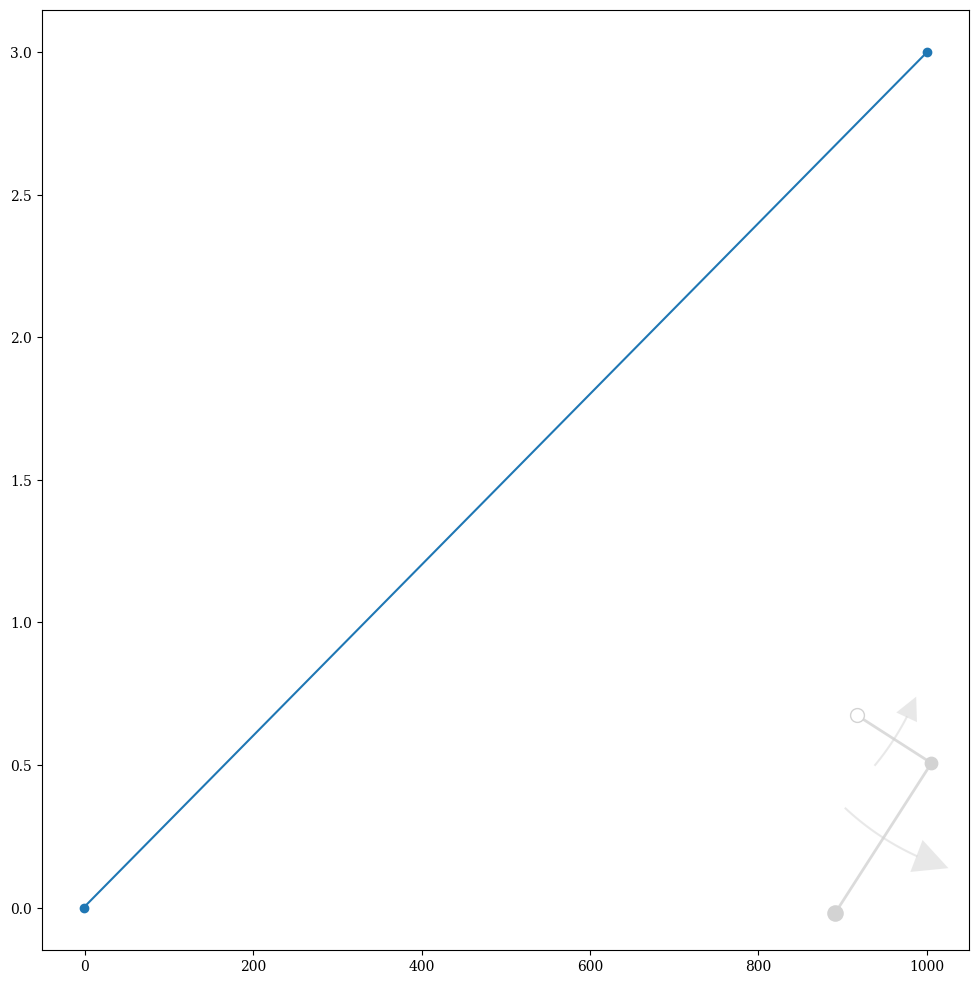

Here is the Python script that generated this plot:
import matplotlib.pyplot as plt
import numpy as np
import matplotlib.patches as patches
from numpy import sin, cos, tan, pi
from operator import sub

plt.rcParams['font.family'] = 'serif'
plt.rcParams['text.usetex'] = False
ftSz1, ftSz2, ftSz3 = 20, 17, 14


def get_aspect(ax):
    # Total figure size
    figW, figH = ax.get_figure().get_size_inches()
    # Axis size on figure
    _, _, w, h = ax.get_position().bounds
    # Ratio of display units
    disp_ratio = (figH * h) / (figW * w)
    # Ratio of data units
    # Negative over negative because of the order of subtraction
    data_ratio = sub(*ax.get_ylim()) / sub(*ax.get_xlim())

    return disp_ratio / data_ratio


def get_straight_arrow(org, vec, strength):
    vec /= np.hypot(*vec)    
    arrow_pts = np.c_[org + 0.1*strength*vec, org + 0.75*strength*vec].T
    
    head = org + 1.0*strength*vec
    head_base = org + 0.75*strength*vec
    vec2 = head - head_base
    vec2 = np.array([-vec2[1], vec2[0]])
    head_l = head_base + 0.5 * vec2
    head_r = head_base - 0.5 * vec2
    arrow_head = np.c_[head_l, head, head_r].T
    
    return arrow_pts, arrow_head


def get_double_straight_arrow(org, dst):
    arrow_pts = np.c_[org * 0.75 + 0.25 * (dst), org * 0.25 + 0.75*dst].T
    arrow_heads = []
    for end, vec in zip([dst, org], [dst-org, org-dst]):
        head = end
        head_base = end - 0.25*vec
        vec2 = head - head_base
        vec2 = np.array([-vec2[1], vec2[0]])
        head_l = head_base + 0.5 * vec2
        head_r = head_base - 0.5 * vec2
        arrow_heads.append(np.c_[head_l, head, head_r].T)
    return arrow_pts, *arrow_heads
 

def get_curved_arrow(org, dst, radius, strength, head_pct=0.30):
    """
    draws a circle arrow going through the midpoint of (org, dst)
    the circle center is at distance radius from the midpoint towards org
    the strength indicates the length of the arrow
    """
    angle_a = -0.4*strength
    angle_b = 0.6*strength
    
    mid = (dst + org) * 0.5
    vec = (dst - org) / np.hypot(*(dst - org))
    
    n_pts = 50
    alpha = np.linspace(angle_a, angle_b, n_pts)
    rot_mat = np.empty((n_pts, 2, 2))
    
    #arrow_dst = mid + arrow_r * (-vec + rot_mat_dst @ vec)
    rot_mat[:, 0, 0] = +np.cos(alpha) - 1.
    rot_mat[:, 0, 1] = -np.sin(alpha)
    rot_mat[:, 1, 0] = -rot_mat[:, 0, 1]
    rot_mat[:, 1, 1] = +rot_mat[:, 0, 0]
    arrow_pts = mid + radius * np.einsum('kij,j->ki', rot_mat, vec)
    head = arrow_pts[n_pts-1]
    idx_base = int(n_pts * (1 - head_pct))
    head_base = arrow_pts[idx_base]
    arrow_pts = arrow_pts[:idx_base+1]
    
    vec2 = head - head_base
    vec2 = np.array([-vec2[1], vec2[0]])
    head_l = head_base + 0.5 * vec2
    head_r = head_base - 0.5 * vec2
    arrow_head = np.c_[head_l, head, head_r].T
    return arrow_pts, arrow_head


def get_display(ax):
    figW, figH = ax.get_figure().get_size_inches()  # total figure size
    _, _, w, h = ax.get_position().bounds  # axis size on figure
    return figW * w, figH * h


def compute_scaling(ax, icon_bounds, fx, fy, pad):
    """
    Determines if the scaling is tight at the width percentage constraint,
    or at the height percentage constraint. Returns the adequate scaling.
    """
    figW, figH = ax.get_figure().get_size_inches()  # total figure size
    _, _, w, h = ax.get_position().bounds  # axis size on figure
    disp_ratio = (figH * h) / (figW * w)  # ratio of display units
    
    icon_xmin, icon_xmax, icon_ymin, icon_ymax = icon_bounds
    
    scale_x = (fx-pad) / (icon_xmax - icon_xmin)  # x-scaling dictates the tsfm
    scale_y = (fy-pad) / (icon_ymax - icon_ymin)  # y-scaling dictates the tsfm
    
    # choose the scaling that respects both the width and height percentage
    if scale_x < scale_y * disp_ratio:
        scale_y = scale_x / disp_ratio
        pad_x, pad_y = pad, pad / disp_ratio
    else:
        scale_x = scale_y * disp_ratio
        pad_x, pad_y = pad * disp_ratio, pad
    
    return scale_x, scale_y, pad_x, pad_y


def map_xy(x, y, ax, shift_x, shift_y, scale_x, scale_y, pad_x, pad_y):
    """
    Maps the icon coordinates to the plot coordinates
    """
    # get axis limits
    ax_xmin, ax_xmax = ax.get_xlim()
    ax_ymin, ax_ymax = ax.get_ylim()
    # map icon data to pre-existing axis data, with padding
    xnew = ax_xmax + (ax_xmax - ax_xmin) * ((x - shift_x) * scale_x - pad_x)
    ynew = ax_ymin + (ax_ymax - ax_ymin) * ((y - shift_y) * scale_y + pad_y)
    return xnew, ynew
    
    
def icon_double_pendulum(ax, info, fx, fy, pad, color, driven=False):
    l1, l2, m1, m2 = info["l1"], info["l2"], info["m1"], info["m2"]
    l3, m3 = info.get('l3', -1), info.get('m3', 0.)
    phi1, phi2, om1, om2 = info["phi1"], info["phi2"], info["om1"], info["om2"]
    phi3, om3 = info.get('phi3', -1), info.get('om3', -1)
    w_disp, h_disp = get_display(ax)
    
    x0, y0 = 0., 0.
    x1, y1 = l1 * sin(phi1), -l1 * (cos(phi1))
    x2, y2 = x1 + l2 * sin(phi2), y1 - l2 * cos(phi2)
    x3, y3 = (x2 + l3 * sin(phi3), y2 - l3 * cos(phi3)) if l3 > 0. else (0., 0.)
    orgs = [np.array([0., 0.]), np.array([x1, y1]), np.array([x2, y2])]
    dsts = [np.array([x1, y1]), np.array([x2, y2]), np.array([x3, y3])]
    oms = [om1, om2, om3]
    
    data_xmin, data_xmax = min(0., x1, x2, x3), max(0., x1, x2, x3)
    data_ymin, data_ymax = min(0., y1, y2, y3), max(0., y1, y2, y3)
    icon_bounds = [data_xmin, data_xmax, data_ymin, data_ymax]
    scl_x, scl_y, pad_x, pad_y = compute_scaling(ax, icon_bounds, fx, fy, pad)

    args = [ax, data_xmax, data_ymin, scl_x, scl_y, pad_x, pad_y]
    ox, oy = map_xy(0., 0., *args)
    x1, y1 = map_xy(x1, y1, *args)
    x2, y2 = map_xy(x2, y2, *args)
    x3, y3 = map_xy(x3, y3, *args)
        
    ls = ':' if driven else '-'
    ms = 15*(0.1*max(w_disp, h_disp))
    ax.plot([ox], [oy], 'o', ms=ms*np.sqrt(0.5), color=color, zorder=1, markerfacecolor='white') # center
    ax.plot([x1], [y1], 'o', ms=ms*np.sqrt(m1/(m1+m2+m3)), color=color, zorder=1) # node 1
    ax.plot([x2], [y2], 'o', ms=ms*np.sqrt(m2/(m1+m2+m3)), color=color, zorder=1) # node 2
    ax.plot([ox, x1], [oy, y1], ls=ls, lw=2, color=color, alpha=0.8, zorder=0) # segment 1
    ax.plot([x1, x2], [y1, y2], '-', lw=2, color=color, alpha=0.8, zorder=0) # segment 2
    if l3 > 0.:
        ax.plot([x2, x3], [y2, y3], '-', lw=2, color=color, alpha=0.8, zorder=0)
        ax.plot([x3], [y3], 'o', ms=ms*np.sqrt(m3/(m1+m2+m3)), color=color, zorder=1)
    
    for i, (org, dst, om) in enumerate(zip(orgs, dsts, oms)):
        if (i == 2) and l3 < 0.:
            break
        strength = 0.15*om
        arrow_r = l1+l2
        arrow_pts, arrow_head = get_curved_arrow(org, dst, arrow_r, strength)
        a_head_x, a_head_y = map_xy(arrow_head[:, 0], arrow_head[:, 1], *args)
        arrow_pts_x, arrow_pts_y = map_xy(arrow_pts[:, 0], arrow_pts[:, 1], *args)
        ax.plot(arrow_pts_x, arrow_pts_y, ls='-', color=color, alpha=0.5)
        ax.fill(a_head_x, a_head_y, color=color, edgecolor='none', alpha=0.5)
        
    return


def icon_atwood(ax, info, fx, fy, pad, color):
    M, m, d, L = info["M"], info["m"], info["d"], info["L"]
    r0, v0, th0, om0 = info["r"], info["v"], info["th"], info["om"]
    w_disp, h_disp = get_display(ax)
    
    x0, y0 = -d, -L+d+r0
    x1, y1 = -d, 0.
    x2, y2 = 0., 0.
    x3, y3 = r0 * sin(th0), -r0 * cos(th0)
    orgs = [np.array([x2, y2]), np.array([x3, y3])]
    dsts = [np.array([x3, y3]), np.array([x3, y3]) - np.array([x2, y2])]
    oms = [om0, v0]
    
    data_xmin, data_xmax = min(x0, x1, x2, x3), max(x0, x1, x2, x3)
    data_ymin, data_ymax = min(y0, y1, y2, y3), max(y0, y1, y2, y3)
    icon_bounds = [data_xmin, data_xmax, data_ymin, data_ymax]
    scl_x, scl_y, pad_x, pad_y = compute_scaling(ax, icon_bounds, fx, fy, pad)

    args = [ax, data_xmax, data_ymin, scl_x, scl_y, pad_x, pad_y]
    x0, y0 = map_xy(x0, y0, *args)
    x1, y1 = map_xy(x1, y1, *args)
    x2, y2 = map_xy(x2, y2, *args)
    x3, y3 = map_xy(x3, y3, *args)
    
    ms = 15*(0.1*max(w_disp, h_disp))
    ax.plot([x0], [y0], 'o', ms=ms*np.sqrt(M/(m+M)), color=color, zorder=1) # big mass
    ax.plot([x1], [y1], 'o', ms=ms*np.sqrt(0.5), color=color, zorder=1, markerfacecolor='white') # node
    ax.plot([x2], [y2], 'o', ms=ms*np.sqrt(0.5), color=color, zorder=1, markerfacecolor='white') # node
    ax.plot([x3], [y3], 'o', ms=ms*np.sqrt(m/(m+M)), color=color, zorder=1) # small mass
    ax.plot([x0, x1, x2, x3], [y0, y1, y2, y3], '-', lw=2, color=color, alpha=0.8, zorder=0) # segment 1
    
    org, dst, om = orgs[0], dsts[0], oms[0]
    strength = 0.15*om
    arrow_r = 5.0
    arrow_pts, arrow_head = get_curved_arrow(org, dst, arrow_r, strength)
    a_head_x, a_head_y = map_xy(arrow_head[:, 0], arrow_head[:, 1], *args)
    arrow_pts_x, arrow_pts_y = map_xy(arrow_pts[:, 0], arrow_pts[:, 1], *args)
    ax.plot(arrow_pts_x, arrow_pts_y, color=color, alpha=0.5)
    ax.fill(a_head_x, a_head_y, color=color, edgecolor='none', alpha=0.5)
    
    org, dst, om = orgs[1], dsts[1], oms[1]
    arrow_pts, arrow_head = get_straight_arrow(org, dst, v0)
    a_head_x, a_head_y = map_xy(arrow_head[:, 0], arrow_head[:, 1], *args)
    arrow_pts_x, arrow_pts_y = map_xy(arrow_pts[:, 0], arrow_pts[:, 1], *args)
    ax.plot(arrow_pts_x, arrow_pts_y, color=color, alpha=0.5)
    ax.fill(a_head_x, a_head_y, color=color, edgecolor='none', alpha=0.5)
    return
    

def icon_moving_pendulum(ax, info, fx, fy, pad, color, vertical=True):
    l, m, M, F, w = info["l"], info["m"], info["M"], info["F"], info["w"]
    phi0, om0, x0, v0 = info["phi"], info["om"], info["x"], info["v"]
    w_disp, h_disp = get_display(ax)
    
    x0, y0 = 0., 0.
    x1, y1 = -l * sin(phi0), l * cos(phi0)
    x2, y2 = -l/2, -l/10
    x3, y3 = l/2, -l/10
    x4, y4 = l/2, +l/10
    x5, y5 = -l/2, +l/10
    orgs = [np.array([x0, y0]), np.array([0., 0.])]
    dsts = [np.array([x1, y1]), np.array([0., -1])]
    if vertical:
        orgs.append(np.array([-l*0.6, -l/4]))
        dsts.append(np.array([-l*0.6, +l/4]))
    else:
        orgs.append(np.array([-l/4, -l/5]))
        dsts.append(np.array([+l/4, -l/5]))
    oms = [om0, v0]
    
    data_xmin, data_xmax = min(x0, x1, x2, x3, x4, x5), max(x0, x1, x2, x3, x4, x5)
    data_ymin, data_ymax = min(y0, y1, y2, y3, y4, y5, -v0), max(y0, y1, y2, y3, y4, y5, -v0)
    icon_bounds = [data_xmin, data_xmax, data_ymin, data_ymax]
    scl_x, scl_y, pad_x, pad_y = compute_scaling(ax, icon_bounds, fx, fy, pad)

    args = [ax, data_xmax, data_ymin, scl_x, scl_y, pad_x, pad_y]
    ox, oy = map_xy(0., 0., *args)
    x1, y1 = map_xy(x1, y1, *args)
    x2, y2 = map_xy(x2, y2, *args)
    x3, y3 = map_xy(x3, y3, *args)
    x4, y4 = map_xy(x4, y4, *args)
    x5, y5 = map_xy(x5, y5, *args)

    ms = 15*(0.1*max(w_disp, h_disp))
    ax.plot([ox], [oy], 'o', ms=ms*np.sqrt(0.5), color=color, zorder=1, markerfacecolor='white') # center
    ax.plot([x1], [y1], 'o', ms=2*ms*np.sqrt(m/(m+M)), color=color, zorder=1) # node 1
    ax.plot([ox, x1], [oy, y1], ls='-', lw=2, color=color, alpha=0.8, zorder=0) # segment 1
    ax.fill([x2, x3, x4, x5], [y2, y3, y4, y5], color=color, edgecolor='none', alpha=0.5)

    org, dst, om = orgs[0], dsts[0], oms[0]
    strength = 0.15*om
    arrow_r = l
    arrow_pts, arrow_head = get_curved_arrow(org, dst, arrow_r, strength)
    a_head_x, a_head_y = map_xy(arrow_head[:, 0], arrow_head[:, 1], *args)
    arrow_pts_x, arrow_pts_y = map_xy(arrow_pts[:, 0], arrow_pts[:, 1], *args)
    ax.plot(arrow_pts_x, arrow_pts_y, ls='-', color=color, alpha=0.5)
    ax.fill(a_head_x, a_head_y, color=color, edgecolor='none', alpha=0.5)
    
    org, dst, om = orgs[1], dsts[1], oms[1]
    arrow_pts, arrow_head = get_straight_arrow(org, dst, v0)
    a_head_x, a_head_y = map_xy(arrow_head[:, 0], arrow_head[:, 1], *args)
    arrow_pts_x, arrow_pts_y = map_xy(arrow_pts[:, 0], arrow_pts[:, 1], *args)
    ax.plot(arrow_pts_x, arrow_pts_y, color=color, alpha=0.5)
    ax.fill(a_head_x, a_head_y, color=color, edgecolor='none', alpha=0.5)

    org, dst = orgs[2], dsts[2]
    arrow_pts, arrow_head, arrow_tail = get_double_straight_arrow(org, dst)
    print(arrow_pts, arrow_head, arrow_tail)
    arrow_pts_x, arrow_pts_y = map_xy(arrow_pts[:, 0], arrow_pts[:, 1], *args)
    ax.plot(arrow_pts_x, arrow_pts_y, color=color, alpha=0.5)
    for arrow in [arrow_head, arrow_tail]:
        a_head_x, a_head_y = map_xy(arrow[:, 0], arrow[:, 1], *args)
        ax.fill(a_head_x, a_head_y, color=color, edgecolor='none', alpha=0.5)
    
    return


def icon_cylinder(ax, info, fx, fy, pad, color):
    tau, a, m, M, R, L = -info["tau"], info["alpha"], info["m"], info["M"], info["R"], info["L"]
    th0, om0, x0, v0 = pi/2 - info["th"] - a, info["om"], info["x"], info["v"]
    w_disp, h_disp = get_display(ax)
    
    x0, y0 = 0., 0.  # disk center
    x1, y1 = L * cos(th0 + a), - L * sin(th0 + a)  # pendulum node

    slope_size = 5*R
    x2, y2 = -slope_size/2., 0. - R / cos(a) - tan(a) * (-slope_size/2. - 0.)  # slope top
    x3, y3 = +slope_size/2., 0. - R / cos(a) - tan(a) * (+slope_size/2. - 0.)  # slope bottom
    x4, y4 = -slope_size/2., 0. - R / cos(a) - tan(a) * (+slope_size/2. - 0.)  # slope bottom

    torque_pos = 3*pi/4
    x5, y5 = R * cos(torque_pos), R * sin(torque_pos)  # point on disk
    x6, y6 = 1.5*R * cos(torque_pos), 1.5*R * sin(torque_pos)  # point on disk

    circ_a = np.linspace(0., 2*pi, 100)
    circ_x, circ_y = R * np.cos(circ_a), R * np.sin(circ_a)

    orgs = [np.array([x0, y0]), np.array([x5, y5])]
    dsts = [np.array([x1, y1]), np.array([x6, y6])]
    tmp_th = 0. if  v0 > 0. else pi
    tmp = np.array([R * cos(tmp_th + a), -R * sin(tmp_th + a)])
    orgs.append(tmp)
    dsts.append(tmp)
    oms = [om0, tau]
    rads = [L/2, 1.25*R]
    
    data_xmin, data_xmax = min(x0, x1, x2, x3), max(y0, x1, x2, x3)
    data_ymin, data_ymax = min(x0, y1, y2, y3), max(y0, y1, y2, y3)
    icon_bounds = [data_xmin, data_xmax, data_ymin, data_ymax]
    scl_x, scl_y, pad_x, pad_y = compute_scaling(ax, icon_bounds, fx, fy, pad)

    args = [ax, data_xmax, data_ymin, scl_x, scl_y, pad_x, pad_y]
    ox, oy = map_xy(0., 0., *args)
    x1, y1 = map_xy(x1, y1, *args)
    x2, y2 = map_xy(x2, y2, *args)
    x3, y3 = map_xy(x3, y3, *args)
    x4, y4 = map_xy(x4, y4, *args)
    x5, y5 = map_xy(x5, y5, *args)
    x6, y6 = map_xy(x6, y6, *args)
    circ_x, circ_y = map_xy(circ_x, circ_y, *args)
        
    ms = 15*(0.1*max(w_disp, h_disp))
    ax.plot([ox], [oy], 'o', ms=ms*np.sqrt(0.5), color=color, zorder=1, markerfacecolor='white') # center
    ax.plot([x1], [y1], 'o', ms=ms*np.sqrt(m/(m+M)), color=color, zorder=1) # node 1
    ax.plot([ox, x1], [oy, y1], ls='-', lw=2, color=color, alpha=0.8, zorder=0) # rod
    ax.plot([x2, x3], [y2, y3], ls='-', lw=2, color=color, alpha=0.8, zorder=0) # slope
    # ax.fill([x2, x3, x4], [y2, y3, y4], ls='-', lw=2, color=color, alpha=0.5, edgecolor='none') # slope
    ax.fill(circ_x, circ_y, color=color, edgecolor='none', alpha=0.5) # disk
    
    for i, (org, dst, om, rad) in enumerate(zip(orgs, dsts, oms, rads)):
        strength = 0.10*om
        arrow_pts, arrow_head = get_curved_arrow(org, dst, rad, strength, head_pct=0.20)
        a_head_x, a_head_y = map_xy(arrow_head[:, 0], arrow_head[:, 1], *args)
        arrow_pts_x, arrow_pts_y = map_xy(arrow_pts[:, 0], arrow_pts[:, 1], *args)
        ax.plot(arrow_pts_x, arrow_pts_y, ls='-', color=color, alpha=0.5)
        ax.fill(a_head_x, a_head_y, color=color, edgecolor='none', alpha=0.5)
        
    return

def draw_icon(ax, name, info, fraction_x=0.15, fraction_y=0.15, pad=0.02, color="lightgrey"):
    """
    fraction indicates the maximum width of the logo as a % of full figure width
    """
    # fix the bounds
    ax.set_xlim(ax.get_xlim())
    ax.set_ylim(ax.get_ylim())

    if name == "double pendulum":
        icon_double_pendulum(ax, info, fraction_x, fraction_y, pad, color)
    elif name == "triple pendulum":
        icon_double_pendulum(ax, info, fraction_x, fraction_y, pad, color)
    elif name == "driven pendulum":
        icon_double_pendulum(ax, info, fraction_x, fraction_y, pad, color, driven=True)
    elif name == "atwood":
        icon_atwood(ax, info, fraction_x, fraction_y, pad, color)
    elif name == "vertical pendulum":
        icon_moving_pendulum(ax, info, fraction_x, fraction_y, pad, color, vertical=True)
    elif name == "horizontal pendulum":
        icon_moving_pendulum(ax, info, fraction_x, fraction_y, pad, color, vertical=False)
    elif name == "cylinder":
        icon_cylinder(ax, info, fraction_x, fraction_y, pad, color)

    return


fig, ax = plt.subplots(1, 1, figsize=(10., 10.), constrained_layout=False)
fig.tight_layout()
ax.plot([-1., 1000.], [0., 3.], '-o')

info = {'l1': 1.0, 'l2': 2.0, 'm1': 2.0, 'm2': 3., 'phi1': 1, 'phi2': 1-pi/2, 'om1': 2.,'om2': 3.}
draw_icon(ax, "double pendulum", info, 0.50, 0.25, 0.04)

# info = {'l1': 1.0, 'l2': 2.0, 'm1': 2.0, 'm2': 3., 'phi1': 1, 'phi2': 1-pi/2, 'om1': 2.,'om2': 3.}
# draw_icon(ax, "driven pendulum", info, 0.50, 0.25, 0.04)

# info = {'l1': 1.0, 'l2': 2.0, 'l3': 2.0, 'm1': 2.0, 'm2': 3., 'm3':2.5, 'phi1': 1, 'phi2': 1-pi/2, 'phi3': -pi/4, 'om1': 2.,'om2': 3., 'om3': 0}
# draw_icon(ax, "triple pendulum", info, 0.25, 0.25, 0.04)

# info = {'M': 5.0, 'm': 4.0, 'd': 1.0, 'L': 3., 'r': 0.75, 'v': 0.0, 'th': -pi/4, 'om': 1.}
# draw_icon(ax, "atwood", info, 0.25, 0.25, 0.04)

# info = {'l': 1.0, 'm': 5.0, 'M': 4.0, 'F': 1.0, 'w': 3., 'phi': 0.75, 'om': 3.0, 'x': 0., 'v': 0.4}
# draw_icon(ax, "vertical pendulum", info, 0.25, 0.25, 0.04)

# info = {'tau': -15.65, 'alpha': np.radians(10), 'R': 0.8, 'M': 9.5, 'm': 1.0, 'L': 1., 'th': np.radians(170), 'om': 0.0, 'x': 0., 'v': 1.0}
# draw_icon(ax, "cylinder", info, 0.25, 0.25, 0.04)


plt.show()


